Run: headless pygame with SDL's dummy video driver; simulated clock (each Clock.tick advances the game by its frame time, no real sleeping); random seed 0; keys injected as events and as key.get_pressed() state; no mouse input.
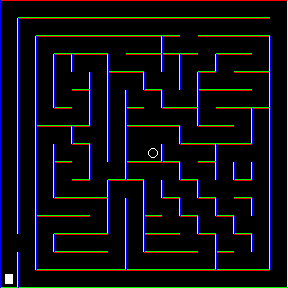
Frame 1 of 4 · flips 1–60 · no input
Frame 2 of 4 · flips 61–180 · tapped SPACE, RETURN · held RIGHT (→), D · screen unchanged from frame 1, image omitted
Frame 3 of 4 · flips 181–300 · held DOWN (↓), S · screen unchanged from frame 2, image omitted
Frame 4 of 4 · flips 301–420 · held LEFT (←), A, UP (↑), W · screen unchanged from frame 3, image omitted

The pygame program that drew these frames:

import argparse
import logging
import pygame
import time

NORTH_MASK = 0x01
EAST_MASK = 0x02
SOUTH_MASK = 0x04
WEST_MASK = 0x08
CELL_SIZE = 18
MAZE_X = 16
MAZE_Y = 16

class Maze():
    """Represents the physical maze"""
    def __init__(self):
        self.cells = [
            [0x09,0x05,0x05,0x05,0x05,0x05,0x05,0x05,0x05,0x05,0x05,0x05,0x05,0x05,0x05,0x03],
            [0x0A,0x09,0x05,0x05,0x05,0x05,0x05,0x05,0x05,0x05,0x01,0x05,0x05,0x05,0x05,0x02],
            [0x0A,0x0A,0x09,0x05,0x05,0x05,0x01,0x05,0x07,0x0D,0x04,0x01,0x05,0x05,0x03,0x0A],
            [0x0A,0x0A,0x0A,0x0B,0x09,0x03,0x0C,0x05,0x03,0x0B,0x09,0x06,0x09,0x05,0x06,0x0A],
            [0x0A,0x0A,0x0A,0x08,0x06,0x0A,0x09,0x03,0x0C,0x02,0x0A,0x0D,0x04,0x05,0x03,0x0A],
            [0x0A,0x0A,0x0A,0x0C,0x03,0x0A,0x0A,0x0C,0x03,0x0C,0x06,0x09,0x05,0x05,0x06,0x0A],
            [0x0A,0x0A,0x0C,0x05,0x06,0x0A,0x0A,0x0D,0x04,0x05,0x03,0x0C,0x05,0x03,0x0B,0x0A],
            [0x0A,0x0A,0x09,0x03,0x0D,0x02,0x0A,0x09,0x01,0x03,0x0C,0x05,0x05,0x06,0x0A,0x0A],
            [0x0A,0x0A,0x0A,0x0C,0x03,0x0A,0x0A,0x0C,0x06,0x0C,0x01,0x07,0x09,0x01,0x02,0x0A],
            [0x0A,0x0A,0x0A,0x09,0x06,0x08,0x06,0x0D,0x01,0x03,0x0C,0x03,0x0A,0x0E,0x0A,0x0A],
            [0x0A,0x0A,0x0A,0x0C,0x05,0x06,0x09,0x03,0x0A,0x0C,0x03,0x0C,0x00,0x05,0x02,0x0A],
            [0x0A,0x0A,0x0C,0x05,0x05,0x03,0x0A,0x0A,0x0C,0x03,0x0C,0x03,0x0C,0x03,0x0A,0x0A],
            [0x0A,0x0A,0x09,0x05,0x05,0x06,0x0A,0x0A,0x0D,0x04,0x03,0x0C,0x03,0x0C,0x02,0x0A],
            [0x08,0x02,0x0A,0x0D,0x05,0x05,0x02,0x0A,0x0D,0x05,0x04,0x03,0x0C,0x03,0x0A,0x0A],
            [0x0A,0x0A,0x0C,0x05,0x05,0x05,0x06,0x0C,0x05,0x05,0x05,0x06,0x0D,0x04,0x06,0x0A],
            [0x0E,0x0C,0x05,0x05,0x05,0x05,0x05,0x05,0x05,0x05,0x05,0x05,0x05,0x05,0x05,0x06],
        ]

class Mouse():
    """Represetns the micromouse"""
    def __init__(self, location, target):
        self.location = location
        self.target = target
        self.facing = NORTH_MASK
        self.width = 8
        self.height = 10
    def draw(self, surface):
        if self.facing == NORTH_MASK:
            l = (self.location[0] * CELL_SIZE) + ((CELL_SIZE - self.width) / 2)
            t = (self.location[1] * CELL_SIZE) + ((CELL_SIZE - self.height) / 2)
            w = self.width
            h = self.height
        if self.facing == EAST_MASK:
            pass
        if self.facing == SOUTH_MASK:
            pass
        if self.facing == WEST_MASK:
            pass
        pygame.draw.rect(surface, (255,255,255), pygame.Rect((l,t), (w,h)), 0)

class App():
    """Runs the simulation, curently attempt to simulate mouse maze mapping and floodfill, we are ignoring mouse navigation"""
    def __init__(self):
        self._delay = 1

        self.start = (0,15)
        self.target = (8,8) # (7,7), (7,8), (8,7), (8,8)
        self.mouse = Mouse(self.start, self.target)

        self._running = True
        self._display_surf = None
        self._width = CELL_SIZE * MAZE_X
        self._height = CELL_SIZE * MAZE_Y
        self._size = (self._width, self._height)
        self._time = time.time()
        self._counter = 0
        self._complete = False
        self.font = None

        self.maze = Maze()
    def on_init(self) -> bool:
        """On init"""
        pygame.init()
        pygame.display.set_caption("Title")
        self._display_surf = pygame.display.set_mode(self._size,
                                                     pygame.HWSURFACE | pygame.DOUBLEBUF)
        self._running = True
        font_name = pygame.font.get_default_font()
        logging.info("System font: %s", font_name)
        self.font = pygame.font.SysFont(None, 22)
        return True
    def on_event(self, event: pygame.event.Event) -> None:
        """On event."""
        if event.type == pygame.QUIT:
            self._running = False
        elif event.type == pygame.KEYDOWN:
            if event.key == 27:
                self._running = False
        else:
            logging.debug(event)
    def on_loop(self, elapsed: float) -> None:
        """On loop."""
        self._counter+=elapsed
        if self._counter > self._delay:
            logging.info("tick")
            self._counter = 0
            if self._complete is False:
                pass
    def on_render(self) -> None:
        """On render."""
        self._display_surf.fill((0,0,0))
        for r in range(0, len(self.maze.cells)):
            for c in range(0, len(self.maze.cells[r])):
                left = c*CELL_SIZE
                right = ((c*CELL_SIZE)+CELL_SIZE)-1
                top = r*CELL_SIZE
                bot = ((r*CELL_SIZE)+CELL_SIZE)-1
                thickness = 1

                if (self.maze.cells[r][c] & NORTH_MASK) == NORTH_MASK:
                    colour = (255,0,0)
                    pygame.draw.line(self._display_surf, colour, (left,top), (right,top), thickness)
                if (self.maze.cells[r][c] & EAST_MASK) == EAST_MASK:
                    colour = (255,255,0)
                    pygame.draw.line(self._display_surf, colour, (right,top), (right,bot), thickness)
                if (self.maze.cells[r][c] & SOUTH_MASK) == SOUTH_MASK:
                    colour = (0,255,0)
                    pygame.draw.line(self._display_surf, colour, (right,bot), (left,bot), thickness)
                if (self.maze.cells[r][c] & WEST_MASK) == WEST_MASK:
                    colour = (0,0,255)
                    pygame.draw.line(self._display_surf, colour, (left,bot), (left,top), thickness)
        self.mouse.draw(self._display_surf)
        pygame.draw.circle(self._display_surf, (255,255,255), ((self.target[0]*CELL_SIZE)+CELL_SIZE/2, (self.target[1]*CELL_SIZE)+CELL_SIZE/2), 5, 1)

        pygame.display.update()
    def on_cleanup(self) -> None:
        """On cleanup."""
        pygame.quit()
    def on_execute(self) -> None:
        """On execute."""
        if self.on_init() is False:
            self._running = False
        while self._running:
            current = time.time()
            elapsed = current - self._time
            self._time = current
            for event in pygame.event.get():
                self.on_event(event)
            self.on_loop(elapsed)
            self.on_render()
        self.on_cleanup()

if __name__ == '__main__':
    loglevels = [
        'DEBUG',
        'INFO',
        'WARNING',
        'ERROR',
        'CRITICAL'
    ]

    parser = argparse.ArgumentParser(description='pygame template')
    parser.add_argument('-l', '--logging', type=str, required=False, default='ERROR', dest='logging', choices=loglevels)
    args = parser.parse_args()

    loglevel = getattr(logging, args.logging, None)
    logging.basicConfig(level=loglevel, format='%(asctime)s %(levelname)s %(name)s %(message)s')

    a = App()
    a.on_execute()
